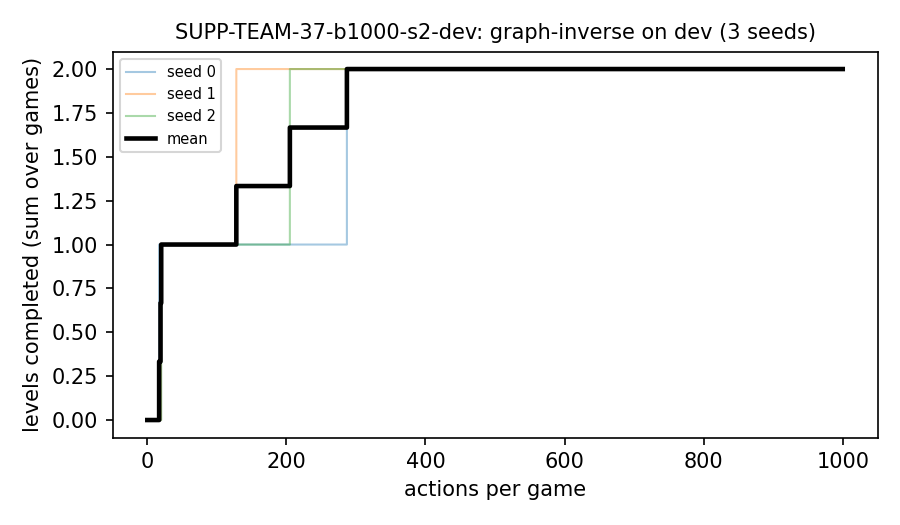

Values plotted in this chart, from the file beside it:
seed, game, action, levels
0, dc22, 0, 0
0, ka59, 0, 0
0, lf52, 0, 0
0, lp85, 0, 0
0, lp85, 17, 1
0, ls20, 0, 0
0, ls20, 287, 1
1, dc22, 0, 0
1, ka59, 0, 0
1, lf52, 0, 0
1, lp85, 0, 0
1, lp85, 19, 1
1, ls20, 0, 0
1, ls20, 128, 1
2, dc22, 0, 0
2, ka59, 0, 0
2, lf52, 0, 0
2, lp85, 0, 0
2, lp85, 20, 1
2, ls20, 0, 0
2, ls20, 205, 1
